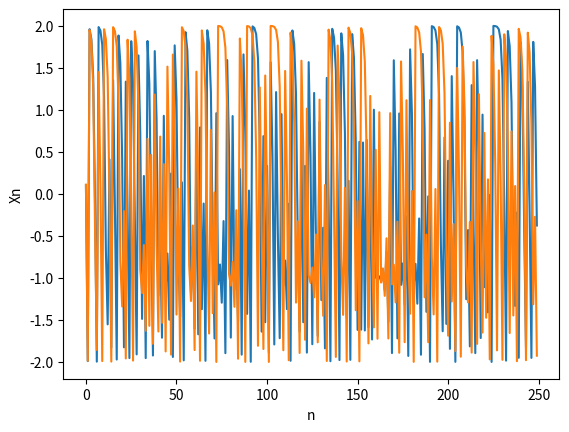

Write the Python code that produced this figure.
import numpy as np
import matplotlib.pyplot as plt
import sys

x0 = 0
minN = 0
maxN = 250
c = -2
x0 = 0.1
s = 1
hist = [0.1]
hist1 = [0.11]

for n in range(minN, maxN):
    y = hist[-1] ** 2 + c
    hist.append(y)
    print(f"n: {n} y: {y}", end="\r")
hist = hist[0:-1]


for n in range(minN, maxN):
    y = hist1[-1] ** 2 + c
    hist1.append(y)
    print(f"n: {n} y: {y}", end="\r")
hist1 = hist1[0:-1]

print()
plt.xlabel("n")
plt.ylabel("Xn")
# plt.scatter(range(minN, maxN), hist, s=s, color="blue")
plt.plot(range(minN, maxN), hist)
plt.plot(range(minN, maxN), hist1)
plt.show()
